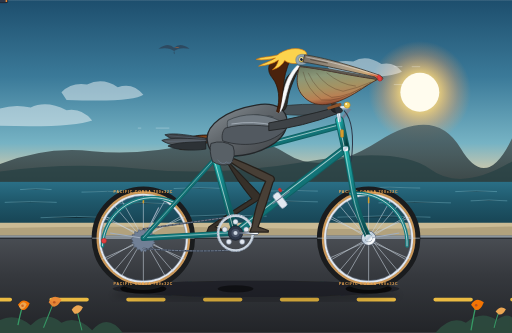
t = 0.00 s
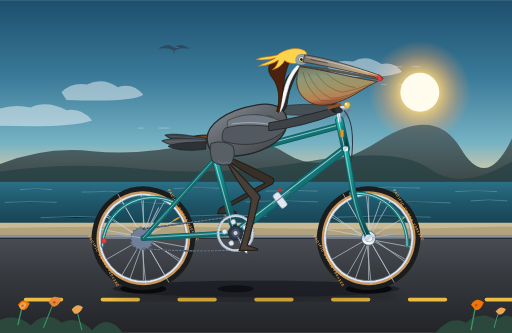
t = 0.30 s
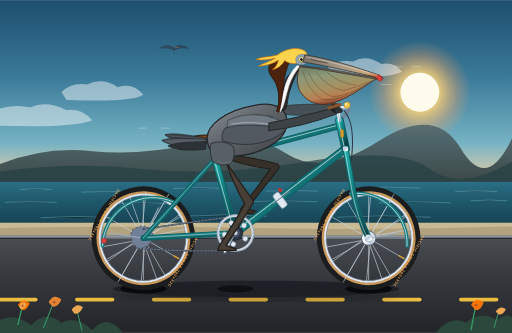
t = 0.60 s
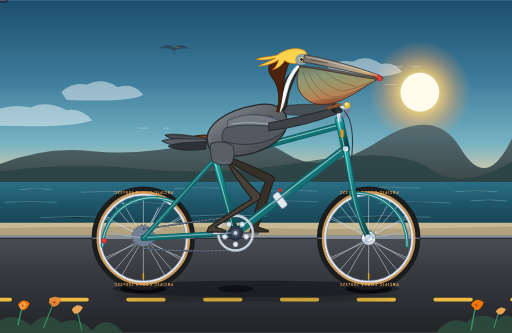
t = 0.90 s
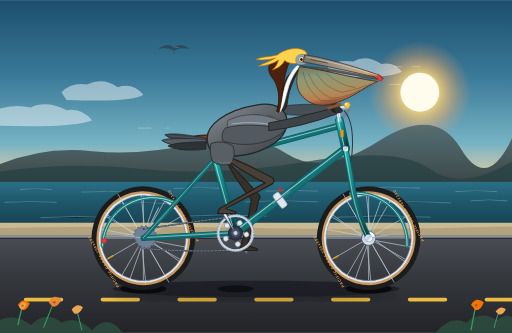
t = 1.20 s
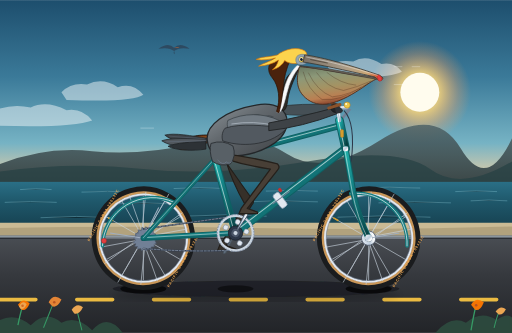
t = 1.50 s

The animated SVG that drew these frames (rendered in a browser with its animation timeline set to each time). Animation: 14 SMIL elements (animate=6,animateTransform=8); one cycle of 1.80 s, repeats indefinitely.

<svg xmlns="http://www.w3.org/2000/svg" viewBox="0 0 1000 650" width="100%" height="100%">
  <defs>
    <!-- Sky & Atmosphere Gradients -->
    <linearGradient id="skyGrad" x1="0" y1="0" x2="0" y2="1">
      <stop offset="0%" stop-color="#1d4e6d"/>
      <stop offset="35%" stop-color="#3b7a99"/>
      <stop offset="65%" stop-color="#76b3c4"/>
      <stop offset="85%" stop-color="#fcd39f"/>
      <stop offset="100%" stop-color="#ffb17a"/>
    </linearGradient>

    <!-- Sun Glow Gradient -->
    <radialGradient id="sunGlow" cx="50%" cy="50%" r="50%">
      <stop offset="0%" stop-color="#fff8e7" stop-opacity="1"/>
      <stop offset="40%" stop-color="#fed376" stop-opacity="0.8"/>
      <stop offset="75%" stop-color="#fca35d" stop-opacity="0.3"/>
      <stop offset="100%" stop-color="#fca35d" stop-opacity="0"/>
    </radialGradient>

    <!-- Ocean Gradient -->
    <linearGradient id="oceanGrad" x1="0" y1="0" x2="0" y2="1">
      <stop offset="0%" stop-color="#2a6f86"/>
      <stop offset="40%" stop-color="#1f586b"/>
      <stop offset="100%" stop-color="#153e4d"/>
    </linearGradient>

    <!-- Distant Coastal Cliffs Gradient -->
    <linearGradient id="cliffGrad" x1="0" y1="0" x2="0" y2="1">
      <stop offset="0%" stop-color="#4f6367" stop-opacity="0.85"/>
      <stop offset="100%" stop-color="#2c3a3d" stop-opacity="0.95"/>
    </linearGradient>

    <!-- Road Surface Gradient -->
    <linearGradient id="roadGrad" x1="0" y1="0" x2="0" y2="1">
      <stop offset="0%" stop-color="#4a4e54"/>
      <stop offset="40%" stop-color="#36393e"/>
      <stop offset="100%" stop-color="#222428"/>
    </linearGradient>

    <!-- Bicycle Metallic Teal Frame Gradient -->
    <linearGradient id="frameGrad" x1="0" y1="0" x2="1" y2="1">
      <stop offset="0%" stop-color="#20b2aa"/>
      <stop offset="35%" stop-color="#148386"/>
      <stop offset="70%" stop-color="#0e6063"/>
      <stop offset="100%" stop-color="#083e40"/>
    </linearGradient>

    <!-- Tube Highlight Gradient -->
    <linearGradient id="tubeHighlight" x1="0" y1="0" x2="0" y2="1">
      <stop offset="0%" stop-color="#ffffff" stop-opacity="0.5"/>
      <stop offset="40%" stop-color="#20b2aa" stop-opacity="0"/>
      <stop offset="100%" stop-color="#000000" stop-opacity="0.6"/>
    </linearGradient>

    <!-- Chrome / Polished Metal Gradient -->
    <linearGradient id="chromeGrad" x1="0" y1="0" x2="1" y2="1">
      <stop offset="0%" stop-color="#f0f3f6"/>
      <stop offset="25%" stop-color="#d9e2ec"/>
      <stop offset="50%" stop-color="#bcccdc"/>
      <stop offset="75%" stop-color="#ffffff"/>
      <stop offset="100%" stop-color="#9fb3c8"/>
    </linearGradient>

    <!-- Vintage Leather Saddle Gradient -->
    <linearGradient id="leatherGrad" x1="0" y1="0" x2="1" y2="0.5">
      <stop offset="0%" stop-color="#3d1d09"/>
      <stop offset="25%" stop-color="#6e3819"/>
      <stop offset="60%" stop-color="#8a4822"/>
      <stop offset="85%" stop-color="#542910"/>
      <stop offset="100%" stop-color="#2b1204"/>
    </linearGradient>

    <!-- Pelican Gular Throat Pouch Gradient -->
    <linearGradient id="pouchGrad" x1="0" y1="0" x2="0.3" y2="1">
      <stop offset="0%" stop-color="#697761"/>
      <stop offset="30%" stop-color="#8c9878"/>
      <stop offset="60%" stop-color="#a49363"/>
      <stop offset="85%" stop-color="#ba7f52"/>
      <stop offset="100%" stop-color="#8f4a30"/>
    </linearGradient>

    <!-- Pelican Bill Maxilla Gradient -->
    <linearGradient id="billGrad" x1="0" y1="0" x2="1" y2="0">
      <stop offset="0%" stop-color="#7a7065"/>
      <stop offset="50%" stop-color="#a99c89"/>
      <stop offset="80%" stop-color="#cca876"/>
      <stop offset="93%" stop-color="#d65a31"/>
      <stop offset="100%" stop-color="#ff3e1d"/>
    </linearGradient>

    <!-- Pelican Eye Iris Gradient -->
    <radialGradient id="irisGrad" cx="40%" cy="40%" r="60%">
      <stop offset="0%" stop-color="#fffbe0"/>
      <stop offset="65%" stop-color="#fae373"/>
      <stop offset="100%" stop-color="#c99718"/>
    </radialGradient>

    <!-- Pelican Feathers Gradient -->
    <linearGradient id="featherGrad" x1="0" y1="0" x2="1" y2="1">
      <stop offset="0%" stop-color="#8d9499"/>
      <stop offset="40%" stop-color="#63696e"/>
      <stop offset="80%" stop-color="#4a4e52"/>
      <stop offset="100%" stop-color="#36393b"/>
    </linearGradient>

    <!-- Tire Rubber & Rim Gradients -->
    <radialGradient id="gumwallGrad" cx="50%" cy="50%" r="50%">
      <stop offset="83%" stop-color="#1c1d1f"/>
      <stop offset="86%" stop-color="#2b2d30"/>
      <stop offset="88%" stop-color="#bd8a56"/>
      <stop offset="92%" stop-color="#d89f65"/>
      <stop offset="95%" stop-color="#282a2d"/>
      <stop offset="100%" stop-color="#141517"/>
    </radialGradient>

    <filter id="dropShadow" x="-10%" y="-10%" width="120%" height="140%">
      <feGaussianBlur in="SourceAlpha" stdDeviation="6"/>
      <feOffset dx="0" dy="12"/>
      <feComponentTransfer><feFuncA type="linear" slope="0.35"/></feComponentTransfer>
      <feMerge>
        <feMergeNode/>
        <feMergeNode in="SourceGraphic"/>
      </feMerge>
    </filter>
  </defs>

  <!-- ==================== BACKGROUND: CALIFORNIA COASTLINE ==================== -->
  <!-- Sky -->
  <rect x="0" y="0" width="1000" height="430" fill="url(#skyGrad)"/>

  <!-- Morning Sun -->
  <circle cx="820" cy="180" r="100" fill="url(#sunGlow)"/>
  <circle cx="820" cy="180" r="38" fill="#fffcee"/>

  <!-- Distant Clouds -->
  <g opacity="0.45" fill="#ffffff">
    <path d="M 120 180 Q 140 160 170 165 Q 200 150 230 170 Q 260 160 280 185 Q 260 200 130 195 Z"/>
    <path d="M 640 130 Q 660 115 690 120 Q 715 105 745 125 Q 770 120 785 140 Q 755 155 650 148 Z"/>
    <path d="M -20 220 Q 20 200 60 210 Q 90 195 130 215 Q 160 210 180 235 Q 140 250 -10 245 Z"/>
  </g>

  <!-- Distant Soaring Brown Pelican in Background -->
  <g transform="translate(340, 95) scale(0.38)" opacity="0.6">
    <path d="M -80 0 Q -30 -35 0 -5 Q 30 -35 80 0 Q 25 -10 0 12 Q -25 -10 -80 0 Z" fill="#2d3748"/>
    <path d="M 0 10 Q 5 22 2 28 Q -5 22 0 10 Z" fill="#2d3748"/>
    <path d="M 0 -5 Q 12 -12 28 -7 L 22 -4 Z" fill="#c05621"/>
  </g>

  <!-- Distant Mountain Bluffs (Big Sur / Pacific Coast) -->
  <path d="M 0 320 Q 90 285 180 295 T 380 280 T 560 300 T 740 275 T 900 290 T 1000 270 L 1000 370 L 0 370 Z" fill="url(#cliffGrad)"/>
  <path d="M 0 335 Q 140 315 280 330 T 600 315 T 840 330 T 1000 315 L 1000 380 L 0 380 Z" fill="#264143" opacity="0.7"/>

  <!-- Pacific Ocean Horizon and Surface -->
  <rect x="0" y="355" width="1000" height="95" fill="url(#oceanGrad)"/>

  <!-- Gentle Ocean Swell Highlights -->
  <g stroke="#82c4d6" stroke-width="1.5" opacity="0.5" stroke-linecap="round">
    <path d="M 40 370 Q 70 367 100 370 M 160 375 Q 210 372 260 375 M 340 368 Q 390 365 440 368"/>
    <path d="M 520 373 Q 570 370 620 373 M 700 367 Q 760 364 820 367 M 890 374 Q 930 371 970 374"/>
    <path d="M 10 395 Q 60 392 110 395 M 220 398 Q 280 394 340 398 M 480 394 Q 550 390 620 394"/>
    <path d="M 740 396 Q 810 392 880 396 M 920 392 Q 955 389 990 392"/>
    <path d="M 80 425 Q 150 420 220 425 M 360 422 Q 440 417 520 422 M 660 424 Q 750 419 840 424"/>
  </g>

  <!-- Sandy Coastline & Shoulder -->
  <path d="M 0 435 L 1000 435 L 1000 465 L 0 465 Z" fill="#caba94"/>
  <path d="M 0 445 Q 250 440 500 445 T 1000 442 L 1000 465 L 0 465 Z" fill="#9c8c68" opacity="0.5"/>

  <!-- Asphalt Highway Surface -->
  <rect x="0" y="460" width="1000" height="190" fill="url(#roadGrad)"/>
  <!-- Road Edge Concrete Curb -->
  <line x1="0" y1="462" x2="1000" y2="462" stroke="#8c969e" stroke-width="4"/>
  <line x1="0" y1="465" x2="1000" y2="465" stroke="#22252a" stroke-width="2"/>

  <!-- Continuously Moving Road Dashes (Synchronized with 1.8s wheel rotation cycle: 4 dashes / cycle = 0.45s period) -->
  <g stroke="#f6c343" stroke-width="7" stroke-linecap="round" opacity="0.95">
    <line x1="-200" y1="585" x2="1200" y2="585" stroke-dasharray="70 80">
      <animate attributeName="stroke-dashoffset" from="0" to="-150" dur="0.45s" repeatCount="indefinite"/>
    </line>
  </g>

  <!-- Bicycle & Rider Contact Shadow -->
  <ellipse cx="500" cy="564" rx="280" ry="16" fill="#0c0e12" opacity="0.5" filter="url(#dropShadow)"/>
  <ellipse cx="280" cy="564" rx="45" ry="9" fill="#000000" opacity="0.7"/>
  <ellipse cx="720" cy="564" rx="45" ry="9" fill="#000000" opacity="0.7"/>
  <ellipse cx="460" cy="564" rx="35" ry="7" fill="#000000" opacity="0.5"/>

  <!-- ==================== BACKGROUND BICYCLE LAYER (FAR SIDE) ==================== -->
  <!-- Far Pedal & Crank Arm (180 degrees out of phase with near crank) -->
  <!-- Bottom bracket spindle center: (460, 455). Crank arm radius: 42px -->
  <g>
    <!-- Crank arm revolving 180° -> 540° around BB (460, 455) -->
    <animateTransform attributeName="transform" type="rotate" from="180 460 455" to="540 460 455" dur="1.8s" repeatCount="indefinite"/>
    <!-- Crank Arm -->
    <path d="M 456 455 L 498 453 A 6 6 0 0 1 506 455 A 6 6 0 0 1 498 457 L 456 455 Z" fill="#6c7a89" stroke="#48535e" stroke-width="1.5"/>
    <circle cx="460" cy="455" r="7" fill="#48535e"/>
    <!-- Far Pedal: Counter-rotates around its spindle (502, 455) to remain horizontal -->
    <g transform="translate(502, 455)">
      <animateTransform attributeName="transform" type="rotate" from="0" to="-360" dur="1.8s" repeatCount="indefinite"/>
      <!-- Far Pedal Body & Cage -->
      <rect x="-14" y="-4" width="28" height="8" rx="2" fill="#2d3748" stroke="#1a202c" stroke-width="1.2"/>
      <line x1="-12" y1="0" x2="12" y2="0" stroke="#718096" stroke-width="2"/>
      <!-- Far Pedal End-cap -->
      <rect x="11" y="-5" width="4" height="10" rx="1" fill="#e2e8f0"/>
    </g>
  </g>

  <!-- Far Leg (Darker plumage/tarsus in background, perfectly synchronized with far pedal) -->
  <g>
    <path fill="#363029" stroke="#221e1a" stroke-width="2.2" stroke-linejoin="round">
      <animate attributeName="d" dur="1.8s" repeatCount="indefinite" values="
        M 430 300 Q 463 333 506 378 Q 512 384 506 390 Q 464 416 420 443 L 440 450 L 440 453 L 404 453 L 408 443 Q 454 412 492 388 Q 461 351 440 310 Z;
        M 430 300 Q 469 326 519 365 Q 525 371 519 377 Q 472 400 426 422 L 446 429 L 446 432 L 410 432 L 414 422 Q 462 395 505 375 Q 467 345 440 310 Z;
        M 430 300 Q 476 317 532 347 Q 538 353 532 359 Q 485 384 441 407 L 461 414 L 461 417 L 425 417 L 429 407 Q 476 380 518 357 Q 474 336 440 310 Z;
        M 430 300 Q 480 308 540 328 Q 546 334 540 340 Q 500 371 462 401 L 482 408 L 482 411 L 446 411 L 450 401 Q 492 368 526 338 Q 479 327 440 310 Z;
        M 430 300 Q 481 304 542 320 Q 548 326 542 332 Q 512 370 483 407 L 503 414 L 503 417 L 467 417 L 471 407 Q 502 366 528 330 Q 480 323 440 310 Z;
        M 430 300 Q 480 307 540 327 Q 546 333 540 339 Q 518 381 498 422 L 518 429 L 518 432 L 482 432 L 486 422 Q 508 378 526 337 Q 479 326 440 310 Z;
        M 430 300 Q 476 316 533 344 Q 539 350 533 356 Q 520 400 504 443 L 524 450 L 524 453 L 488 453 L 492 443 Q 500 395 519 354 Q 475 335 440 310 Z;
        M 430 300 Q 470 326 520 364 Q 526 370 520 376 Q 510 420 498 464 L 518 471 L 518 474 L 482 474 L 486 464 Q 496 415 506 374 Q 468 345 440 310 Z;
        M 430 300 Q 462 333 505 379 Q 511 385 505 391 Q 495 435 483 479 L 503 486 L 503 489 L 467 489 L 471 479 Q 485 430 491 389 Q 460 352 440 310 Z;
        M 430 300 Q 457 337 495 387 Q 501 393 495 399 Q 480 442 462 485 L 482 492 L 482 495 L 446 495 L 450 485 Q 470 437 481 397 Q 455 356 440 310 Z;
        M 430 300 Q 456 338 492 388 Q 498 394 492 400 Q 468 440 441 479 L 461 486 L 461 489 L 425 489 L 429 479 Q 458 435 478 398 Q 454 357 440 310 Z;
        M 430 300 Q 458 336 497 385 Q 503 391 497 397 Q 462 430 426 464 L 446 471 L 446 474 L 410 474 L 414 464 Q 452 425 483 395 Q 456 355 440 310 Z;
        M 430 300 Q 463 333 506 378 Q 512 384 506 390 Q 464 416 420 443 L 440 450 L 440 453 L 404 453 L 408 443 Q 454 412 492 388 Q 461 351 440 310 Z
      "/>
    </path>
    <!-- Webbed foot claw details (far foot) -->
    <circle cx="420" cy="455" r="3" fill="#1f1b17" opacity="0.6"/>
  </g>

  <!-- Far Handlebar & Grip (peeking behind head tube) -->
  <path d="M 665 235 L 682 215 L 655 205" fill="none" stroke="#718096" stroke-width="5" stroke-linecap="round"/>
  <path d="M 662 207 L 650 203" fill="none" stroke="#7c4a27" stroke-width="7" stroke-linecap="round"/>

  <!-- ==================== ROTATING WHEELS ==================== -->

  <!-- REAR WHEEL (Center: 280, 465 | Radius: 95px) -->
  <g id="rearWheelGroup">
    <!-- Continuous 360-degree rotation about axle (280, 465) -->
    <animateTransform attributeName="transform" type="rotate" from="0 280 465" to="360 280 465" dur="1.8s" repeatCount="indefinite"/>

    <!-- Outer Tire & Tan Gumwall Sidewall -->
    <circle cx="280" cy="465" r="95" fill="none" stroke="#1a1c1e" stroke-width="12"/>
    <circle cx="280" cy="465" r="89" fill="none" stroke="#c89658" stroke-width="5"/>
    <circle cx="280" cy="465" r="85" fill="none" stroke="#e2e8f0" stroke-width="4"/>
    <circle cx="280" cy="465" r="83" fill="none" stroke="#718096" stroke-width="1"/>

    <!-- High-Contrast Tire Brand Decals (reveals continuous rolling rotation) -->
    <text x="280" y="377" fill="#f6ad55" font-size="7" font-family="sans-serif" font-weight="bold" text-anchor="middle" letter-spacing="1.5">PACIFIC CORSA 700x32C</text>
    <text x="280" y="557" fill="#f6ad55" font-size="7" font-family="sans-serif" font-weight="bold" text-anchor="middle" letter-spacing="1.5">PACIFIC CORSA 700x32C</text>

    <!-- 24 Wheel Spokes Cross-Laced -->
    <g stroke="#cbd5e0" stroke-width="1.3" opacity="0.85">
      <!-- 12 Radiating Pairs -->
      <line x1="280" y1="465" x2="280" y2="381"/><line x1="280" y1="465" x2="280" y2="549"/>
      <line x1="280" y1="465" x2="380" y2="465"/><line x1="280" y1="465" x2="180" y2="465"/>
      <line x1="280" y1="465" x2="351" y2="424"/><line x1="280" y1="465" x2="209" y2="506"/>
      <line x1="280" y1="465" x2="322" y2="392"/><line x1="280" y1="465" x2="238" y2="538"/>
      <line x1="280" y1="465" x2="351" y2="506"/><line x1="280" y1="465" x2="209" y2="424"/>
      <line x1="280" y1="465" x2="322" y2="538"/><line x1="280" y1="465" x2="238" y2="392"/>
      <!-- Tangent Cross Pattern Lacing -->
      <line x1="287" y1="460" x2="339" y2="399"/><line x1="273" y1="470" x2="221" y2="531"/>
      <line x1="287" y1="470" x2="339" y2="531"/><line x1="273" y1="460" x2="221" y2="399"/>
      <line x1="275" y1="458" x2="199" y2="424"/><line x1="285" y1="472" x2="361" y2="506"/>
      <line x1="275" y1="472" x2="199" y2="506"/><line x1="285" y1="458" x2="361" y2="424"/>
      <line x1="285" y1="465" x2="364" y2="465"/><line x1="275" y1="465" x2="196" y2="465"/>
    </g>

    <!-- Brass Valve Stem -->
    <rect x="278.5" y="385" width="3" height="12" fill="#d69e2e" rx="1"/>

    <!-- Rear Wheel High-Flange Hub Shell & Cog -->
    <circle cx="280" cy="465" r="16" fill="url(#chromeGrad)" stroke="#4a5568" stroke-width="1.5"/>
    <circle cx="280" cy="465" r="9" fill="#2d3748"/>
    <!-- Rear Cassette Sprocket Teeth -->
    <path d="M 280 447 L 284 452 L 289 448 L 291 454 L 297 452 L 297 458 L 302 458 L 300 464 L 304 466 L 300 471 L 303 474 L 298 477 L 299 482 L 293 483 L 292 488 L 287 487 L 284 492 L 280 489 L 276 492 L 273 487 L 268 488 L 267 483 L 261 482 L 262 477 L 257 474 L 260 471 L 256 466 L 260 464 L 258 458 L 263 458 L 263 452 L 269 454 L 271 448 L 276 452 Z" fill="#718096" stroke="#4a5568" stroke-width="1"/>
  </g>
  <!-- Static Rear Axle Quick Release Skewer -->
  <circle cx="280" cy="465" r="5" fill="#1a202c"/>
  <circle cx="280" cy="465" r="2.5" fill="#e2e8f0"/>

  <!-- FRONT WHEEL (Center: 720, 465 | Radius: 95px) -->
  <g id="frontWheelGroup">
    <!-- Continuous 360-degree rotation about axle (720, 465) -->
    <animateTransform attributeName="transform" type="rotate" from="0 720 465" to="360 720 465" dur="1.8s" repeatCount="indefinite"/>

    <!-- Outer Tire & Tan Gumwall Sidewall -->
    <circle cx="720" cy="465" r="95" fill="none" stroke="#1a1c1e" stroke-width="12"/>
    <circle cx="720" cy="465" r="89" fill="none" stroke="#c89658" stroke-width="5"/>
    <circle cx="720" cy="465" r="85" fill="none" stroke="#e2e8f0" stroke-width="4"/>
    <circle cx="720" cy="465" r="83" fill="none" stroke="#718096" stroke-width="1"/>

    <!-- High-Contrast Tire Brand Decals -->
    <text x="720" y="377" fill="#f6ad55" font-size="7" font-family="sans-serif" font-weight="bold" text-anchor="middle" letter-spacing="1.5">PACIFIC CORSA 700x32C</text>
    <text x="720" y="557" fill="#f6ad55" font-size="7" font-family="sans-serif" font-weight="bold" text-anchor="middle" letter-spacing="1.5">PACIFIC CORSA 700x32C</text>

    <!-- 24 Spokes Cross-Laced -->
    <g stroke="#cbd5e0" stroke-width="1.3" opacity="0.85">
      <line x1="720" y1="465" x2="720" y2="381"/><line x1="720" y1="465" x2="720" y2="549"/>
      <line x1="720" y1="465" x2="820" y2="465"/><line x1="720" y1="465" x2="620" y2="465"/>
      <line x1="720" y1="465" x2="791" y2="424"/><line x1="720" y1="465" x2="649" y2="506"/>
      <line x1="720" y1="465" x2="762" y2="392"/><line x1="720" y1="465" x2="678" y2="538"/>
      <line x1="720" y1="465" x2="791" y2="506"/><line x1="720" y1="465" x2="649" y2="424"/>
      <line x1="720" y1="465" x2="762" y2="538"/><line x1="720" y1="465" x2="678" y2="392"/>
      <line x1="727" y1="460" x2="779" y2="399"/><line x1="713" y1="470" x2="661" y2="531"/>
      <line x1="727" y1="470" x2="779" y2="531"/><line x1="713" y1="460" x2="661" y2="399"/>
      <line x1="715" y1="458" x2="639" y2="424"/><line x1="725" y1="472" x2="801" y2="506"/>
      <line x1="715" y1="472" x2="639" y2="506"/><line x1="725" y1="458" x2="801" y2="424"/>
      <line x1="725" y1="465" x2="804" y2="465"/><line x1="715" y1="465" x2="636" y2="465"/>
    </g>

    <!-- Brass Valve Stem -->
    <rect x="718.5" y="385" width="3" height="12" fill="#d69e2e" rx="1"/>

    <!-- Front High-Flange Hub -->
    <circle cx="720" cy="465" r="14" fill="url(#chromeGrad)" stroke="#4a5568" stroke-width="1.5"/>
    <circle cx="720" cy="465" r="7" fill="#2d3748"/>
  </g>
  <!-- Static Front Axle Skewer -->
  <circle cx="720" cy="465" r="5" fill="#1a202c"/>
  <circle cx="720" cy="465" r="2.5" fill="#e2e8f0"/>

  <!-- ==================== BICYCLE FRAME, FORK, CHAIN & SADDLE ==================== -->

  <!-- Rear Fender / Mudguard -->
  <path d="M 200 480 A 98 98 0 0 1 340 395" fill="none" stroke="#167d7f" stroke-width="7" stroke-linecap="round"/>
  <path d="M 200 480 A 98 98 0 0 1 340 395" fill="none" stroke="#e2e8f0" stroke-width="1.5" stroke-linecap="round"/>
  <!-- Fender Stays -->
  <line x1="280" y1="465" x2="215" y2="455" stroke="#a0aec0" stroke-width="2"/>
  <line x1="280" y1="465" x2="310" y2="405" stroke="#a0aec0" stroke-width="2"/>
  <!-- Red Rear Safety Reflector -->
  <circle cx="203" cy="470" r="5" fill="#e53e3e" stroke="#9b2c2c" stroke-width="1"/>

  <!-- Front Fender / Mudguard -->
  <path d="M 685 378 A 98 98 0 0 1 795 480" fill="none" stroke="#167d7f" stroke-width="7" stroke-linecap="round"/>
  <path d="M 685 378 A 98 98 0 0 1 795 480" fill="none" stroke="#e2e8f0" stroke-width="1.5" stroke-linecap="round"/>
  <line x1="720" y1="465" x2="780" y2="455" stroke="#a0aec0" stroke-width="2"/>

  <!-- Bicycle Drive Chain (Loops from Chainring at (460, 455) to Rear Sprocket at (280, 465)) -->
  <g stroke="#4a5568" stroke-width="2.5" stroke-linecap="round" fill="none">
    <!-- Top Chain Run (Tensioned) -->
    <line x1="460" y1="422" x2="280" y2="447" stroke="#2d3748" stroke-width="3"/>
    <line x1="460" y1="422" x2="280" y2="447" stroke="#a0aec0" stroke-width="1.2" stroke-dasharray="4 3"/>
    <!-- Bottom Chain Run (Gentle Sag) -->
    <path d="M 280 485 Q 370 493 460 488" stroke="#2d3748" stroke-width="3"/>
    <path d="M 280 485 Q 370 493 460 488" stroke="#a0aec0" stroke-width="1.2" stroke-dasharray="4 3"/>
  </g>

  <!-- BICYCLE FRAME TUBING (Diamond Geometry) -->
  <g stroke-linecap="round" stroke-linejoin="round">
    <!-- Chain Stays: BB (460, 455) -> Rear Axle (280, 465) -->
    <line x1="460" y1="455" x2="280" y2="465" stroke="#0e6063" stroke-width="11"/>
    <line x1="460" y1="455" x2="280" y2="465" stroke="url(#frameGrad)" stroke-width="8"/>
    <line x1="460" y1="454" x2="280" y2="464" stroke="#ffffff" stroke-width="1.5" opacity="0.6"/>

    <!-- Seat Stays: Seat Cluster (420, 310) -> Rear Axle (280, 465) -->
    <line x1="420" y1="310" x2="280" y2="465" stroke="#0e6063" stroke-width="9"/>
    <line x1="420" y1="310" x2="280" y2="465" stroke="url(#frameGrad)" stroke-width="6"/>
    <line x1="420" y1="309" x2="280" y2="464" stroke="#ffffff" stroke-width="1.2" opacity="0.6"/>

    <!-- Seat Tube: BB (460, 455) -> Seat Cluster (420, 310) -->
    <line x1="460" y1="455" x2="420" y2="310" stroke="#0e6063" stroke-width="14"/>
    <line x1="460" y1="455" x2="420" y2="310" stroke="url(#frameGrad)" stroke-width="10"/>
    <line x1="458" y1="455" x2="418" y2="310" stroke="#ffffff" stroke-width="1.8" opacity="0.6"/>

    <!-- Down Tube: BB (460, 455) -> Head Tube Lower Lug (675, 290) -->
    <line x1="460" y1="455" x2="675" y2="290" stroke="#0e6063" stroke-width="16"/>
    <line x1="460" y1="455" x2="675" y2="290" stroke="url(#frameGrad)" stroke-width="12"/>
    <line x1="459" y1="452" x2="674" y2="287" stroke="#ffffff" stroke-width="2" opacity="0.6"/>

    <!-- Top Tube: Seat Cluster (420, 310) -> Head Tube Upper Lug (665, 245) -->
    <line x1="420" y1="310" x2="665" y2="245" stroke="#0e6063" stroke-width="13"/>
    <line x1="420" y1="310" x2="665" y2="245" stroke="url(#frameGrad)" stroke-width="9"/>
    <line x1="420" y1="308" x2="665" y2="243" stroke="#ffffff" stroke-width="1.8" opacity="0.6"/>

    <!-- Head Tube: Lower (675, 290) -> Upper (663, 235) -->
    <line x1="675" y1="290" x2="663" y2="235" stroke="#0e6063" stroke-width="17"/>
    <line x1="675" y1="290" x2="663" y2="235" stroke="url(#frameGrad)" stroke-width="13"/>
    <line x1="673" y1="290" x2="661" y2="235" stroke="#ffffff" stroke-width="2" opacity="0.6"/>

    <!-- Vintage Head Badge on Head Tube -->
    <rect x="665" y="253" width="6" height="15" rx="2" fill="#d69e2e" stroke="#b7791f" stroke-width="1"/>

    <!-- Front Fork: Head Tube Crown (675, 290) -> Curved Blade -> Front Dropouts (720, 465) -->
    <!-- Curved fork rake geometry -->
    <path d="M 675 290 L 690 375 Q 700 425 720 465" fill="none" stroke="#0e6063" stroke-width="12" stroke-linecap="round"/>
    <path d="M 675 290 L 690 375 Q 700 425 720 465" fill="none" stroke="url(#frameGrad)" stroke-width="8" stroke-linecap="round"/>
    <path d="M 673 290 L 688 375 Q 698 425 718 465" fill="none" stroke="#ffffff" stroke-width="1.5" opacity="0.6" stroke-linecap="round"/>
    <!-- Chrome Fork Crown & Dropouts -->
    <rect x="670" y="286" width="10" height="9" rx="2" fill="url(#chromeGrad)"/>
    <circle cx="720" cy="465" r="7" fill="url(#chromeGrad)"/>

    <!-- Vintage Stainless Bottle Cage & Bidon on Down Tube -->
    <rect x="540" y="375" width="14" height="32" rx="4" transform="rotate(-37 547 391)" fill="#e2e8f0" stroke="#a0aec0" stroke-width="1.5"/>
    <rect x="544" y="367" width="6" height="8" rx="2" transform="rotate(-37 547 371)" fill="#c53030"/>
    <path d="M 533 398 L 565 374" stroke="#718096" stroke-width="2"/>
  </g>

  <!-- Seatpost & Saddle Assembly -->
  <!-- Fluted Alloy Seatpost -->
  <line x1="420" y1="310" x2="411" y2="275" stroke="url(#chromeGrad)" stroke-width="7"/>
  <rect x="408" y="271" width="8" height="5" rx="1" fill="#4a5568"/>

  <!-- Brooks-Style Riveted Leather Saddle -->
  <g>
    <!-- Chrome Springs under Saddle -->
    <path d="M 378 280 Q 383 285 388 280 Q 393 275 398 280" fill="none" stroke="#cbd5e0" stroke-width="3"/>
    <path d="M 388 281 L 410 274" stroke="#718096" stroke-width="3"/>
    <!-- Saddle Leather Body -->
    <path d="M 368 274 C 368 266 388 262 418 264 C 438 265 448 268 448 273 C 448 276 438 277 428 277 C 405 277 385 284 372 282 C 368 281 368 276 368 274 Z" fill="url(#leatherGrad)" stroke="#1a0c04" stroke-width="1.5"/>
    <!-- Saddle Top Bevel Highlight -->
    <path d="M 374 270 Q 408 265 438 269" stroke="#b7791f" stroke-width="1" fill="none" opacity="0.7"/>
    <!-- Polished Copper Saddle Rivets -->
    <circle cx="373" cy="275" r="1.7" fill="#ecc94b" stroke="#744210" stroke-width="0.5"/>
    <circle cx="379" cy="272" r="1.7" fill="#ecc94b" stroke="#744210" stroke-width="0.5"/>
    <circle cx="388" cy="270" r="1.7" fill="#ecc94b" stroke="#744210" stroke-width="0.5"/>
    <circle cx="442" cy="272" r="1.3" fill="#ecc94b" stroke="#744210" stroke-width="0.5"/>
    <!-- Saddle Bag Strapped to Saddle Loops -->
    <rect x="350" y="277" width="22" height="15" rx="3" fill="#4a2e18" stroke="#2a1708" stroke-width="1.2"/>
    <line x1="357" y1="277" x2="357" y2="292" stroke="#d69e2e" stroke-width="1"/>
  </g>

  <!-- Handlebar Stem & Handlebars -->
  <!-- Quill Stem rising from Headset -->
  <line x1="663" y1="235" x2="660" y2="210" stroke="url(#chromeGrad)" stroke-width="7" stroke-linecap="round"/>
  <line x1="657" y1="211" x2="678" y2="210" stroke="url(#chromeGrad)" stroke-width="6" stroke-linecap="round"/>
  <!-- Front Caliper Brake Cable -->
  <path d="M 672 216 Q 695 240 686 315" fill="none" stroke="#2d3748" stroke-width="2"/>
  <!-- Polished Brass Bell -->
  <circle cx="678" cy="205" r="6" fill="#ecc94b" stroke="#b7791f" stroke-width="1"/>
  <circle cx="676" cy="203" r="2" fill="#fff9db"/>

  <!-- ==================== THE CALIFORNIA BROWN PELICAN ==================== -->

  <!-- Rump and Tail Feathers (Resting over saddle, with subtle wind-flutter animation) -->
  <g>
    <!-- Tail Flutter Animation (Harmonic 0.6s period: 3 cycles per pedal stroke) -->
    <animateTransform attributeName="transform" type="rotate" values="0 405 270; -2.5 405 270; 1.5 405 270; 0 405 270" dur="0.6s" repeatCount="indefinite"/>
    <!-- Layered Tail Feathers -->
    <path d="M 405 270 C 375 265 340 258 322 263 C 335 274 365 282 398 283 Z" fill="#3d4246" stroke="#23272a" stroke-width="1.5"/>
    <path d="M 405 272 C 370 270 332 268 316 274 C 330 284 365 291 398 287 Z" fill="#52585e" stroke="#23272a" stroke-width="1.5"/>
    <path d="M 402 276 C 375 277 342 278 328 285 C 345 293 375 295 402 291 Z" fill="#2d3236" stroke="#1d2124" stroke-width="1.5"/>
    <!-- Feather Shafts -->
    <line x1="400" y1="271" x2="330" y2="265" stroke="#718096" stroke-width="1" opacity="0.6"/>
    <line x1="400" y1="275" x2="324" y2="276" stroke="#718096" stroke-width="1" opacity="0.6"/>
  </g>

  <!-- Far Wing & Shoulder (Holding far handlebar grip) -->
  <g opacity="0.9">
    <path d="M 525 210 Q 590 200 660 205 Q 645 220 590 225 Q 535 225 525 210 Z" fill="#44494d" stroke="#26292b" stroke-width="1.5"/>
    <!-- Far Wingtip Fingers wrapped around handlebar grip -->
    <path d="M 650 202 Q 662 200 665 208 Q 655 212 648 206 Z" fill="#2a2d30"/>
  </g>

  <!-- Pelican Main Body / Torso -->
  <!-- Deep rounded chest, mantle, and muscular bird core leaning forward -->
  <path d="M 405 275 C 400 245 440 215 500 205 C 540 198 565 215 560 245 C 555 275 510 305 445 305 C 420 305 407 295 405 275 Z" fill="url(#featherGrad)" stroke="#23272a" stroke-width="2.5"/>

  <!-- Breast Plumage Texture & Scalloping (Silvery-gray lanceolate feathers with dark centers) -->
  <g fill="#2d3338" opacity="0.45">
    <path d="M 490 225 Q 500 220 510 225 Q 500 232 490 225 Z"/>
    <path d="M 515 228 Q 525 222 535 228 Q 525 236 515 228 Z"/>
    <path d="M 475 238 Q 487 232 500 238 Q 487 246 475 238 Z"/>
    <path d="M 505 242 Q 518 235 530 242 Q 518 250 505 242 Z"/>
    <path d="M 460 255 Q 475 248 490 255 Q 475 264 460 255 Z"/>
    <path d="M 495 258 Q 510 250 525 258 Q 510 268 495 258 Z"/>
  </g>

  <!-- Pelican S-Curved Neck & Head Group -->
  <g id="pelicanHeadAndNeck">
    <!-- Foreneck (Dark slate/brown plumage leading to chest) -->
    <path d="M 545 205 C 555 185 550 160 565 145 C 572 138 580 134 585 130 C 580 145 565 170 562 195 C 560 215 552 225 545 205 Z" fill="#2d2a26" stroke="#1d1b18" stroke-width="1.5"/>

    <!-- White Neck Border Stripe (Diagnostic breeding plumage of California Brown Pelican) -->
    <path d="M 580 128 C 572 136 560 152 555 175 C 548 198 548 212 540 218 L 545 220 C 554 212 556 195 562 175 C 568 152 578 138 586 129 Z" fill="#fafafa" stroke="#e2e8f0" stroke-width="1.2"/>

    <!-- Hindneck (Rich chocolate / chestnut mahogany plumage) -->
    <path d="M 540 218 C 548 195 545 168 532 152 C 520 138 522 120 545 106 C 555 100 568 98 578 102 C 572 108 565 118 560 135 C 552 158 554 185 545 220 Z" fill="#4a220d" stroke="#2d1305" stroke-width="1.5"/>

    <!-- Golden-Yellow Crown & Nuchal Feather Crest -->
    <!-- Soft straw yellow top of skull with stylish wind-swept breeding tufts -->
    <path d="M 542 107 C 525 112 510 110 500 116 C 512 118 528 116 538 113 C 524 122 514 123 505 129 C 520 128 534 124 544 117 C 542 125 538 132 532 136 C 544 133 552 126 556 118 C 565 125 576 125 588 122 C 596 118 602 110 598 102 C 590 92 565 92 546 104 Z" fill="#fcd34d" stroke="#d97706" stroke-width="1.2"/>

    <!-- Pelican Face / Orbital Ring (Bare slate-pink/blue skin) -->
    <path d="M 582 108 C 576 112 576 124 584 126 C 594 128 604 122 602 112 C 600 106 590 104 582 108 Z" fill="#93a5b1" stroke="#60727e" stroke-width="1"/>

    <!-- Keen Eye (Straw-yellow iris with sharp dark pupil and white catchlight dot) -->
    <circle cx="589" cy="116" r="5.5" fill="url(#irisGrad)" stroke="#4a5568" stroke-width="0.8"/>
    <circle cx="589" cy="116" r="2.8" fill="#0f172a"/>
    <circle cx="590.5" cy="114.5" r="1" fill="#ffffff"/>

    <!-- GULAR THROAT POUCH (Massive, expandable, characteristic California pelican pouch) -->
    <!-- Animated gentle headwind flutter: 0.9s harmonic period -->
    <g>
      <animateTransform attributeName="transform" type="rotate" values="0 585 130; 1.5 585 130; -1 585 130; 0 585 130" dur="0.9s" repeatCount="indefinite"/>
      <!-- Pouch Body -->
      <path d="M 585 130 C 578 152 575 180 605 198 C 635 215 675 195 715 168 C 730 158 738 155 738 155 C 738 155 700 150 660 142 C 625 135 598 131 585 130 Z" fill="url(#pouchGrad)" stroke="#4e2e1e" stroke-width="1.8"/>

      <!-- Longitudinal Elastic Vascular Creases on Pouch -->
      <g stroke="#3e2213" stroke-width="0.9" fill="none" opacity="0.6">
        <path d="M 592 140 Q 600 175 628 195 Q 662 200 705 172"/>
        <path d="M 602 142 Q 618 178 648 190 Q 682 188 718 165"/>
        <path d="M 618 142 Q 638 172 670 178 Q 698 172 725 160"/>
        <path d="M 638 142 Q 665 165 695 168"/>
      </g>
    </g>

    <!-- Lower Mandible (Flexible bony rami framing pouch) -->
    <path d="M 585 128 L 738 155 L 744 153 L 640 134 Z" fill="#696156" stroke="#3c3730" stroke-width="1.2"/>

    <!-- Upper Mandible / Maxilla (Culmen) -->
    <!-- Immense, mottled horn-grey bill tapering to a hooked terminal nail -->
    <path d="M 595 107 C 620 110 670 122 742 147 L 748 152 C 748 154 745 158 742 157 C 738 156 735 152 732 150 C 670 136 625 126 592 121 Z" fill="url(#billGrad)" stroke="#38322a" stroke-width="1.5"/>

    <!-- Curved Maxillary Hook (Nail) at tip (Vibrant salmon-red/orange) -->
    <path d="M 739 146 Q 747 150 746 156 Q 742 161 738 156 Q 739 152 736 150 Z" fill="#e53e3e" stroke="#9b2c2c" stroke-width="1"/>

    <!-- Culmen Dorsal Ridge Line & Nostril Groove -->
    <path d="M 598 111 Q 665 124 738 147" fill="none" stroke="#f7fafc" stroke-width="1.2" opacity="0.65"/>
    <path d="M 606 116 L 640 123" fill="none" stroke="#362f27" stroke-width="1.2"/>
  </g>

  <!-- Near Wing (Resting folded along flank with primary flight feathers reaching to near handlebar grip) -->
  <g>
    <!-- Scapulars & Lesser Coverts -->
    <path d="M 445 235 C 475 220 515 220 545 235 C 530 260 495 270 455 265 C 445 255 442 245 445 235 Z" fill="#717a82" stroke="#3c4349" stroke-width="1.5"/>
    <!-- Greater Coverts (Silvery-gray lanceolate feathers) -->
    <path d="M 440 250 C 470 240 515 245 560 250 C 535 280 480 290 435 275 C 432 265 435 255 440 250 Z" fill="#525960" stroke="#282c30" stroke-width="1.5"/>
    <!-- Wing Fold Highlight -->
    <path d="M 452 242 Q 495 235 538 245" fill="none" stroke="#cbd5e0" stroke-width="1.5" opacity="0.7"/>

    <!-- Wing Forearm extending forward to near handlebar grip -->
    <path d="M 525 240 Q 580 230 655 210 Q 665 215 658 222 Q 590 248 525 255 Z" fill="#3e4347" stroke="#212426" stroke-width="1.8"/>

    <!-- Primary Feather Tips securely clasping the Near Handlebar Cork Grip -->
    <path d="M 648 206 C 655 204 664 207 666 214 C 666 218 658 222 650 218 C 646 215 645 210 648 206 Z" fill="#202326" stroke="#121315" stroke-width="1.2"/>
    <path d="M 654 209 C 660 207 668 210 670 216 C 668 220 662 223 656 220 Z" fill="#2d3136"/>
    <!-- Leather Handlebar Grip Peeking Under Wing Hand -->
    <path d="M 642 211 L 664 204" stroke="#8c532b" stroke-width="6" stroke-linecap="round" fill="none"/>
  </g>

  <!-- ==================== FOREGROUND: NEAR CRANK, CHAINRING & NEAR LEG ==================== -->

  <!-- Near Crankset: Chainring, Spindle & Revolving Crank Arm -->
  <!-- Bottom Bracket Spindle Center: (460, 455) -->

  <!-- Static Outer BB Shell Cup -->
  <circle cx="460" cy="455" r="14" fill="#2d3748" stroke="#1a202c" stroke-width="1.5"/>

  <!-- Revolving Chainring & Near Crank Assembly -->
  <g>
    <!-- Continuous 360-degree rotation around BB (460, 455) with duration 1.8s -->
    <animateTransform attributeName="transform" type="rotate" from="0 460 455" to="360 460 455" dur="1.8s" repeatCount="indefinite"/>

    <!-- Polished Silver 52T Chainring -->
    <circle cx="460" cy="455" r="34" fill="none" stroke="#cbd5e0" stroke-width="5"/>
    <circle cx="460" cy="455" r="36" fill="none" stroke="#718096" stroke-width="1.5" stroke-dasharray="3.5 2"/>
    <!-- 5-Arm Chainring Spider & Circular Lightening Cutouts -->
    <g fill="#e2e8f0" stroke="#718096" stroke-width="1">
      <circle cx="460" cy="433" r="5"/>
      <circle cx="481" cy="448" r="5"/>
      <circle cx="473" cy="472" r="5"/>
      <circle cx="447" cy="472" r="5"/>
      <circle cx="439" cy="448" r="5"/>
    </g>

    <!-- Near Polished Alloy Crank Arm: Spindle (460, 455) -> Pedal Eye (502, 455) -->
    <path d="M 456 455 L 498 452 A 7 7 0 0 1 506 455 A 7 7 0 0 1 498 458 L 456 455 Z" fill="url(#chromeGrad)" stroke="#4a5568" stroke-width="1.5"/>
    <circle cx="460" cy="455" r="8" fill="#4a5568"/>
    <circle cx="460" cy="455" r="4" fill="#cbd5e0"/>

    <!-- Near Pedal (Spindle at 502, 455): Counter-rotates to stay level at all angles -->
    <g transform="translate(502, 455)">
      <animateTransform attributeName="transform" type="rotate" from="0" to="-360" dur="1.8s" repeatCount="indefinite"/>
      <!-- Pedal Axle Stud -->
      <circle cx="0" cy="0" r="3.5" fill="#1a202c"/>
      <!-- Serrated Platform Pedal Body -->
      <rect x="-15" y="-5" width="30" height="10" rx="2.5" fill="#2d3748" stroke="#1a202c" stroke-width="1.5"/>
      <line x1="-13" y1="0" x2="13" y2="0" stroke="url(#chromeGrad)" stroke-width="2"/>
      <!-- Front & Rear Amber Safety Reflectors -->
      <rect x="-14" y="-3.5" width="3" height="7" rx="1" fill="#ed8936"/>
      <rect x="11" y="-3.5" width="3" height="7" rx="1" fill="#ed8936"/>
    </g>
  </g>

  <!-- NEAR PELICAN LEG & WEBBED FOOT -->
  <!-- Seated firmly at hip (430, 300), smoothly pedaling up and down in synchrony with pedal at (502, 455) -->
  <!-- 12-keyframe calculated kinematic inverse trajectory sampled at exact 30° crank increments -->
  <g id="nearPelicanLeg">
    <!-- Main Leg: Thigh, Knee, Scaly Tarsus, and Large Webbed Foot resting directly on pedal -->
    <path fill="#483f36" stroke="#25201b" stroke-width="2.5" stroke-linejoin="round">
      <animate attributeName="d" dur="1.8s" repeatCount="indefinite" values="
        M 430 300 Q 476 316 533 344 Q 539 350 533 356 Q 520 400 504 443 L 524 450 L 524 453 L 488 453 L 492 443 Q 500 395 519 354 Q 475 335 440 310 Z;
        M 430 300 Q 470 326 520 364 Q 526 370 520 376 Q 510 420 498 464 L 518 471 L 518 474 L 482 474 L 486 464 Q 496 415 506 374 Q 468 345 440 310 Z;
        M 430 300 Q 462 333 505 379 Q 511 385 505 391 Q 495 435 483 479 L 503 486 L 503 489 L 467 489 L 471 479 Q 485 430 491 389 Q 460 352 440 310 Z;
        M 430 300 Q 457 337 495 387 Q 501 393 495 399 Q 480 442 462 485 L 482 492 L 482 495 L 446 495 L 450 485 Q 470 437 481 397 Q 455 356 440 310 Z;
        M 430 300 Q 456 338 492 388 Q 498 394 492 400 Q 468 440 441 479 L 461 486 L 461 489 L 425 489 L 429 479 Q 458 435 478 398 Q 454 357 440 310 Z;
        M 430 300 Q 458 336 497 385 Q 503 391 497 397 Q 462 430 426 464 L 446 471 L 446 474 L 410 474 L 414 464 Q 452 425 483 395 Q 456 355 440 310 Z;
        M 430 300 Q 463 333 506 378 Q 512 384 506 390 Q 464 416 420 443 L 440 450 L 440 453 L 404 453 L 408 443 Q 454 412 492 388 Q 461 351 440 310 Z;
        M 430 300 Q 469 326 519 365 Q 525 371 519 377 Q 472 400 426 422 L 446 429 L 446 432 L 410 432 L 414 422 Q 462 395 505 375 Q 467 345 440 310 Z;
        M 430 300 Q 476 317 532 347 Q 538 353 532 359 Q 485 384 441 407 L 461 414 L 461 417 L 425 417 L 429 407 Q 476 380 518 357 Q 474 336 440 310 Z;
        M 430 300 Q 480 308 540 328 Q 546 334 540 340 Q 500 371 462 401 L 482 408 L 482 411 L 446 411 L 450 401 Q 492 368 526 338 Q 479 327 440 310 Z;
        M 430 300 Q 481 304 542 320 Q 548 326 542 332 Q 512 370 483 407 L 503 414 L 503 417 L 467 417 L 471 407 Q 502 366 528 330 Q 480 323 440 310 Z;
        M 430 300 Q 480 307 540 327 Q 546 333 540 339 Q 518 381 498 422 L 518 429 L 518 432 L 482 432 L 486 422 Q 508 378 526 337 Q 479 326 440 310 Z;
        M 430 300 Q 476 316 533 344 Q 539 350 533 356 Q 520 400 504 443 L 524 450 L 524 453 L 488 453 L 492 443 Q 500 395 519 354 Q 475 335 440 310 Z
      "/>
    </path>

    <!-- Thigh Feather "Fluff" / Plumage Cuff (Soft feathers at hip covering the leg joint) -->
    <path d="M 412 280 Q 435 272 455 285 Q 462 305 450 320 Q 430 326 415 315 Q 408 295 412 280 Z" fill="#586066" stroke="#2c3135" stroke-width="1.8"/>
    <!-- Scalloped Plumage Edge at Thigh -->
    <path d="M 425 312 Q 435 324 442 316 Q 448 322 454 314" fill="none" stroke="#718096" stroke-width="1.2"/>
  </g>

  <!-- ==================== FOREGROUND VIGNETTE: CALIFORNIA ROADSIDE POPPIES ==================== -->
  <g id="roadsidePoppies" opacity="0.95">
    <!-- Deep Green Succulent Foliage along road edge -->
    <path d="M 0 650 L 0 625 Q 30 610 60 635 Q 90 605 120 630 Q 150 615 180 645 Q 210 610 240 650 Z" fill="#2d4a3e"/>
    <path d="M 850 650 Q 880 615 910 630 Q 940 605 970 625 Q 990 610 1000 620 L 1000 650 Z" fill="#2d4a3e"/>

    <!-- California Golden Poppies (Eschscholzia californica) -->
    <!-- Poppy 1 -->
    <path d="M 35 635 Q 40 610 45 595" stroke="#38a169" stroke-width="2.5" fill="none"/>
    <path d="M 35 595 Q 45 580 58 592 Q 52 608 42 605 Z" fill="#ff7800"/>
    <path d="M 37 598 Q 45 585 52 594 Q 48 605 40 603 Z" fill="#f6ad55"/>
    <circle cx="44" cy="597" r="2.5" fill="#dd6b20"/>

    <!-- Poppy 2 -->
    <path d="M 85 640 Q 95 615 105 590" stroke="#38a169" stroke-width="2" fill="none"/>
    <path d="M 95 590 Q 105 572 120 585 Q 112 602 102 598 Z" fill="#ed8936"/>
    <circle cx="106" cy="590" r="2.5" fill="#c05621"/>

    <!-- Poppy 3 -->
    <path d="M 160 645 Q 155 625 150 605" stroke="#38a169" stroke-width="2" fill="none"/>
    <path d="M 140 605 Q 150 590 162 600 Q 155 615 145 612 Z" fill="#f6ad55"/>

    <!-- Poppy 4 (Right Side) -->
    <path d="M 920 645 Q 925 615 930 595" stroke="#38a169" stroke-width="2.5" fill="none"/>
    <path d="M 920 595 Q 930 578 945 590 Q 938 608 928 605 Z" fill="#ff7800"/>
    <circle cx="930" cy="596" r="2.5" fill="#c05621"/>

    <!-- Poppy 5 (Right Side) -->
    <path d="M 965 640 Q 970 620 975 608" stroke="#38a169" stroke-width="2" fill="none"/>
    <path d="M 968 608 Q 978 595 988 604 Q 982 616 974 614 Z" fill="#f6ad55"/>
  </g>

  <!-- Speed / Coastal Headwind Breeze Streamlines -->
  <g stroke="#ffffff" stroke-width="1.5" stroke-linecap="round" opacity="0.35">
    <line x1="820" y1="130" x2="770" y2="130" stroke-dasharray="15 20">
      <animate attributeName="stroke-dashoffset" from="0" to="70" dur="0.6s" repeatCount="indefinite"/>
    </line>
    <line x1="790" y1="165" x2="745" y2="165" stroke-dasharray="20 25">
      <animate attributeName="stroke-dashoffset" from="0" to="90" dur="0.5s" repeatCount="indefinite"/>
    </line>
    <line x1="330" y1="250" x2="270" y2="250" stroke-dasharray="25 30">
      <animate attributeName="stroke-dashoffset" from="0" to="110" dur="0.55s" repeatCount="indefinite"/>
    </line>
  </g>
</svg>
